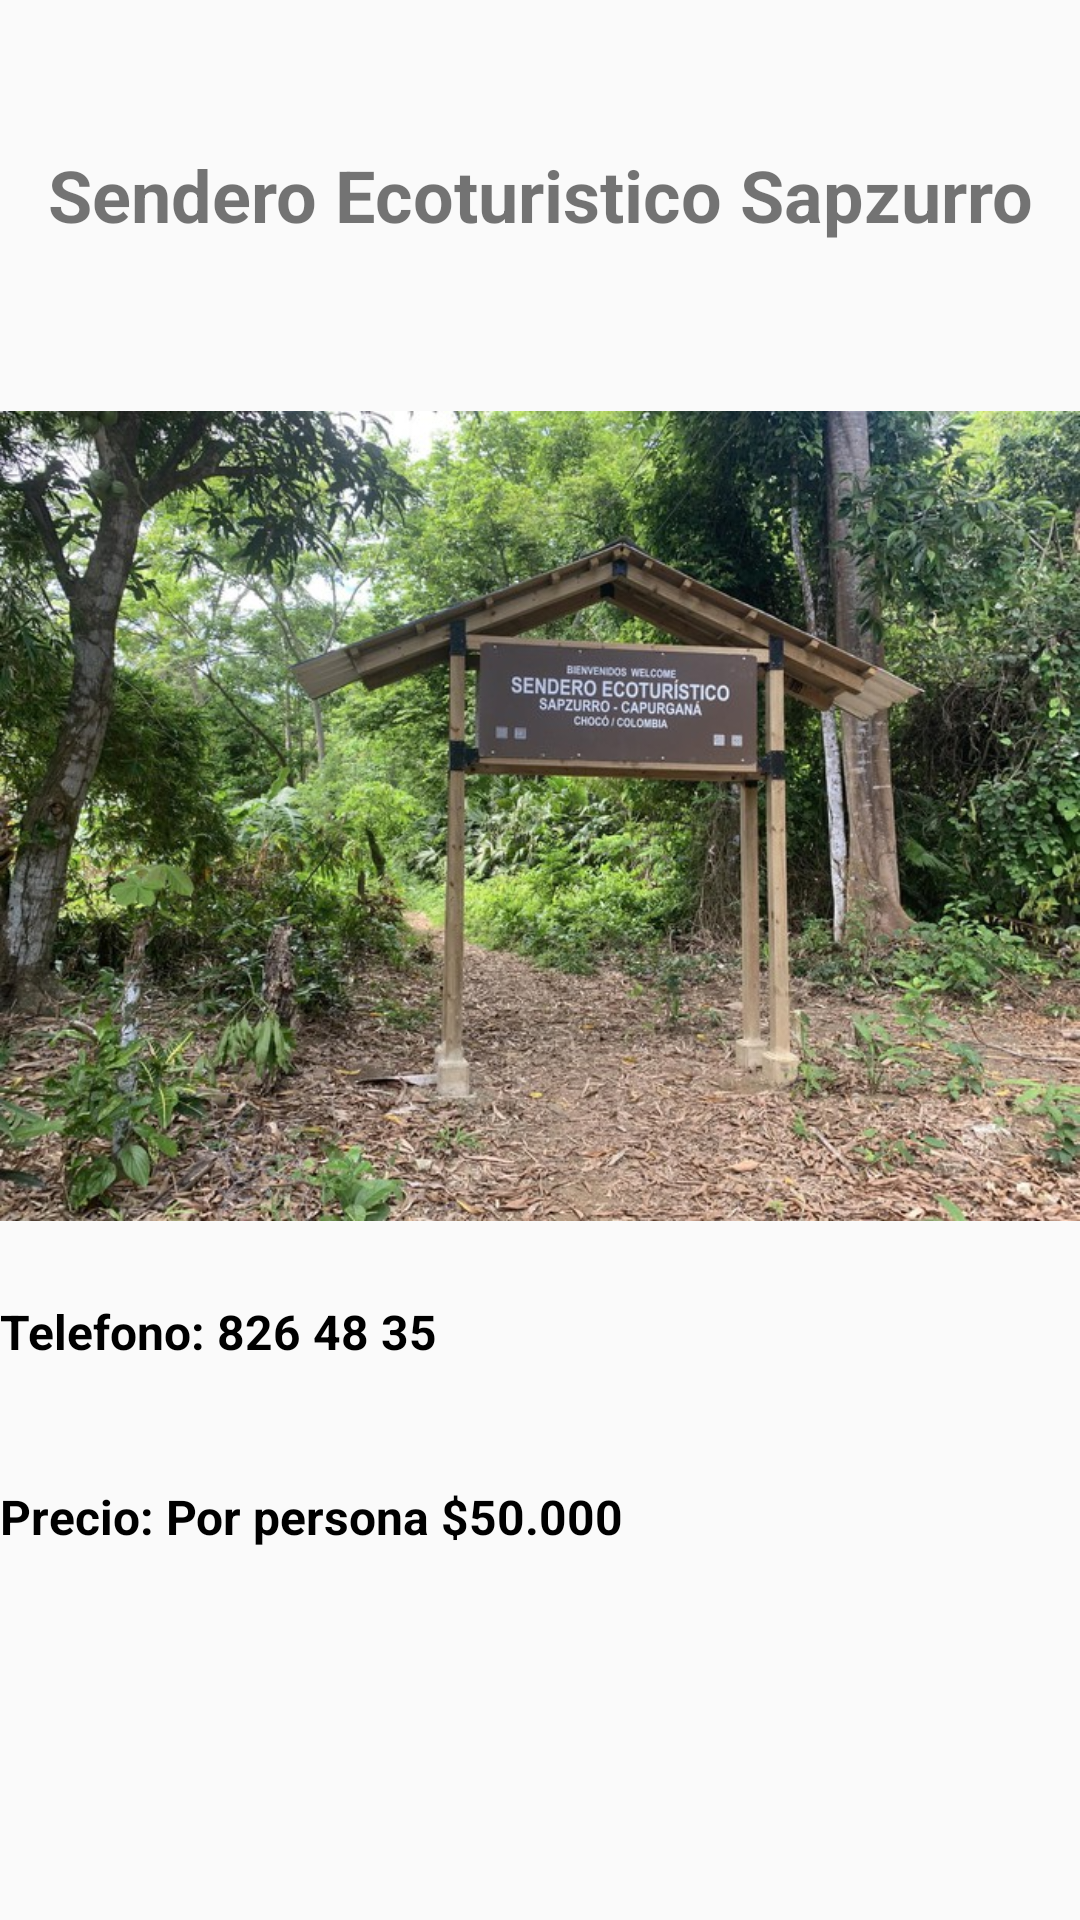

The Android layout XML behind this screen, and the referenced resources:
<!-- AndroidManifest.xml: application theme Theme.VengaAMiPueblo2 -->
<!-- res/layout/moldesitio.xml -->
<?xml version="1.0" encoding="utf-8"?>
<android.support.constraint.ConstraintLayout xmlns:android="http://schemas.android.com/apk/res/android"
    android:layout_width="match_parent"
    android:layout_height="match_parent"
    xmlns:app="http://schemas.android.com/apk/res-auto">

    <TextView
        android:id="@+id/tito"
        app:layout_constraintTop_toTopOf="parent"
        app:layout_constraintEnd_toEndOf="parent"
        app:layout_constraintBottom_toBottomOf="parent"
        app:layout_constraintStart_toStartOf="parent"
        app:layout_constraintVertical_bias="0.08"
        android:text="@string/titulositio"
        android:textAlignment="center"
        android:textSize="24dp"
        android:textColor="@color/blueviolet"
        android:textStyle="bold"
        android:layout_width="match_parent"
        android:layout_height="wrap_content"/>

    <ImageView
        android:id="@+id/ft1"
        android:layout_width="match_parent"
        android:layout_height="400dp"
        app:layout_constraintTop_toTopOf="parent"
        app:layout_constraintStart_toStartOf="parent"
        app:layout_constraintBottom_toBottomOf="parent"
        app:layout_constraintEnd_toEndOf="parent"
        android:src="@drawable/siiitooo"
        app:layout_constraintVertical_bias="0.3"
        />

    <TextView
        android:id="@+id/tel"
        app:layout_constraintVertical_bias="0.7"
        app:layout_constraintTop_toTopOf="parent"
        app:layout_constraintStart_toStartOf="parent"
        app:layout_constraintEnd_toEndOf="parent"
        app:layout_constraintBottom_toBottomOf="parent"
        android:text="@string/telesitio"
        android:textSize="16dp"
        android:textColor="@color/black"
        android:textStyle="bold"
        android:layout_width="match_parent"
        android:layout_height="wrap_content"
        app:layout_constraintTop_toBottomOf="@id/ft1"/>

    <TextView
        android:id="@+id/precio"
        app:layout_constraintVertical_bias="0.8"
        app:layout_constraintTop_toTopOf="parent"
        app:layout_constraintStart_toStartOf="parent"
        app:layout_constraintEnd_toEndOf="parent"
        app:layout_constraintBottom_toBottomOf="parent"
        android:text="@string/preciositio"
        android:textSize="16dp"
        android:textColor="@color/black"
        android:textStyle="bold"
        android:layout_width="match_parent"
        android:layout_height="wrap_content"
        app:layout_constraintTop_toBottomOf="@id/tel"/>
</android.support.constraint.ConstraintLayout>
<!-- resources referenced by this layout -->
<resources>
  <!-- drawable siiitooo: jpg bitmap (drawable-v24, 187443 bytes) -->
  <string name="preciositio">Precio: Por persona $50.000</string>
  <string name="telesitio">Telefono: 826 48 35</string>
  <string name="titulositio">Sendero Ecoturistico Sapzurro</string>
  <style name="Theme.VengaAMiPueblo2" parent="Theme.AppCompat.Light.DarkActionBar">
          
          <item name="colorPrimary">@color/purple_500</item>
          <item name="colorPrimaryDark">@color/purple_700</item>
          <item name="colorAccent">@color/teal_200</item>
          
      </style>
  <!-- not gathered from this repository: default colours our renderer supplied (Android Studio template values) -->
  <color name="purple_500">#FF6200EE</color>
  <color name="purple_700">#FF3700B3</color>
  <color name="teal_200">#FF03DAC5</color>
  <color name="black">#FF000000</color>
</resources>
